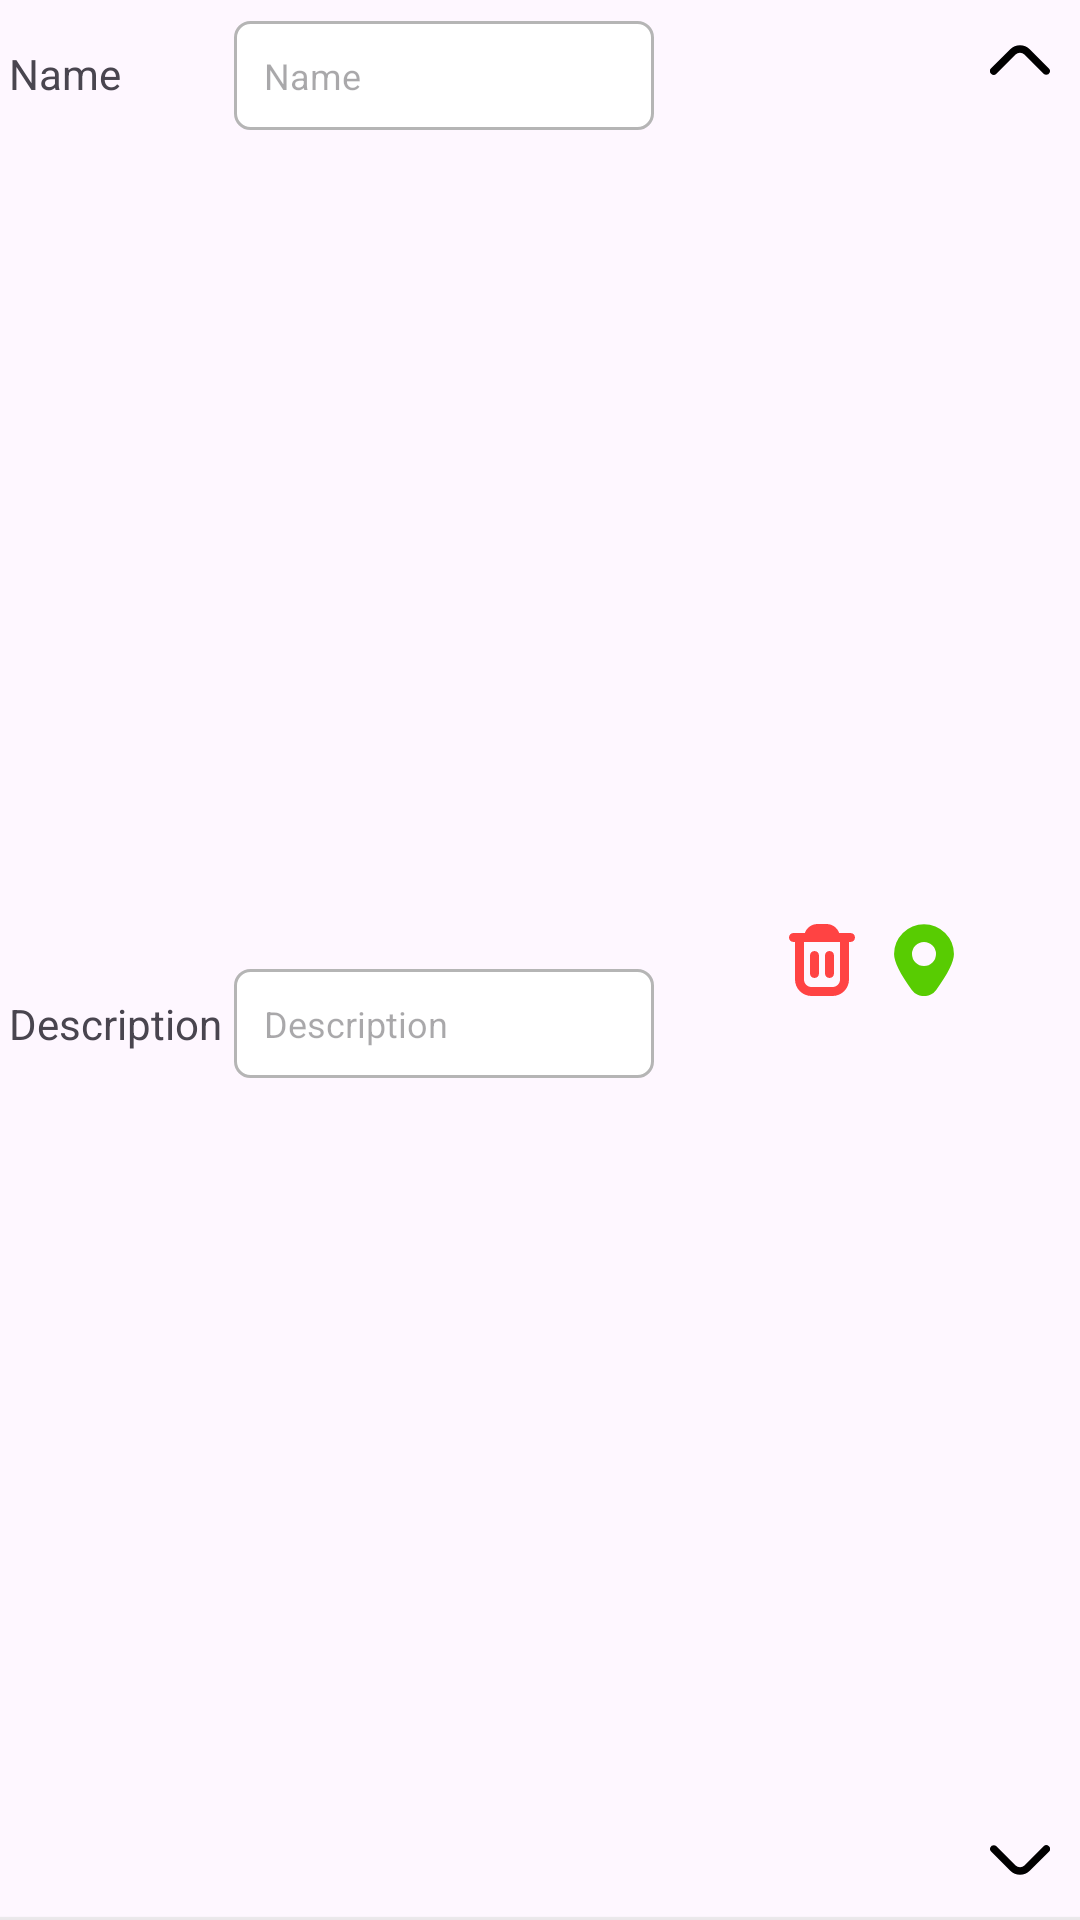

Reconstruct the res/layout file that produces this screen, plus the resources it refers to.
<!-- AndroidManifest.xml: application theme Theme.MapManager -->
<!-- res/layout/waypoint_item_layout.xml -->
<?xml version="1.0" encoding="utf-8"?>
<androidx.constraintlayout.widget.ConstraintLayout xmlns:android="http://schemas.android.com/apk/res/android"
    xmlns:app="http://schemas.android.com/apk/res-auto"
    xmlns:tools="http://schemas.android.com/tools"
    android:layout_width="match_parent"
    android:layout_height="wrap_content">

    <View
        android:id="@+id/view4"
        android:layout_width="wrap_content"
        android:layout_height="1dp"
        android:background="@color/light_grey"
        android:translationZ="1dp"
        app:layout_constraintBottom_toBottomOf="parent"
        app:layout_constraintEnd_toEndOf="parent"
        app:layout_constraintStart_toStartOf="parent" />

    <TextView
        android:id="@+id/textView12"
        android:layout_width="wrap_content"
        android:layout_height="wrap_content"
        android:layout_marginStart="3dp"
        android:layout_marginTop="15dp"
        android:layout_marginBottom="15dp"
        android:text="@string/description"
        app:layout_constraintBottom_toTopOf="@+id/view4"
        app:layout_constraintStart_toStartOf="parent"
        app:layout_constraintTop_toBottomOf="@+id/editTextText2" />

    <TextView
        android:id="@+id/textView15"
        android:layout_width="wrap_content"
        android:layout_height="20dp"
        android:layout_marginStart="3dp"
        android:layout_marginTop="15dp"
        android:text="@string/name"
        app:layout_constraintStart_toStartOf="parent"
        app:layout_constraintTop_toTopOf="parent" />

    <EditText
        android:id="@+id/editTextText"
        android:layout_width="wrap_content"
        android:layout_height="wrap_content"
        android:layout_marginStart="4dp"
        android:background="@drawable/edittext_rounded"
        android:ems="10"
        android:hint="@string/description"
        android:inputType="text"
        android:textSize="12sp"
        app:layout_constraintBottom_toBottomOf="@+id/textView12"
        app:layout_constraintStart_toEndOf="@+id/textView12"
        app:layout_constraintTop_toTopOf="@+id/textView12" />


    <EditText
        android:id="@+id/editTextText2"
        android:layout_width="wrap_content"
        android:layout_height="wrap_content"
        android:layout_marginStart="4dp"
        android:background="@drawable/edittext_rounded"
        android:ems="10"
        android:hint="@string/name"
        android:inputType="text"
        android:textSize="12sp"
        app:layout_constraintBottom_toBottomOf="@+id/textView15"
        app:layout_constraintStart_toEndOf="@+id/textView12"
        app:layout_constraintTop_toTopOf="@+id/textView15" />

    <ImageView
        android:id="@+id/arrowUp"
        android:layout_width="wrap_content"
        android:layout_height="wrap_content"
        android:layout_marginTop="10dp"
        android:layout_marginEnd="10dp"
        app:tint="@color/black"
        android:rotation="180"
        android:clickable="true"
        app:layout_constraintEnd_toEndOf="parent"
        app:layout_constraintTop_toTopOf="parent"
        app:srcCompat="@drawable/arrow_up" />

    <ImageView
        android:id="@+id/arrowDown"
        android:layout_width="wrap_content"
        android:layout_height="wrap_content"
        android:layout_marginEnd="10dp"
        android:layout_marginBottom="10dp"
        android:clickable="true"
        app:tint="@color/black"
        app:layout_constraintBottom_toBottomOf="parent"
        app:layout_constraintEnd_toEndOf="parent"
        app:srcCompat="@drawable/arrow_up" />

    <ImageView
        android:id="@+id/deleteWaypoint"
        android:layout_width="wrap_content"
        android:layout_height="wrap_content"
        android:layout_marginEnd="10dp"
        app:layout_constraintBottom_toBottomOf="parent"
        app:layout_constraintEnd_toStartOf="@+id/focusToWaypoint"
        app:layout_constraintTop_toTopOf="parent"
        app:srcCompat="@drawable/delete_account_icon"
        app:tint="@color/red" />
    <ImageView
        android:id="@+id/focusToWaypoint"
        android:layout_width="wrap_content"
        android:layout_height="wrap_content"
        android:layout_marginEnd="40dp"
        app:layout_constraintBottom_toBottomOf="parent"
        app:layout_constraintEnd_toEndOf="parent"
        app:layout_constraintTop_toTopOf="parent"
        app:srcCompat="@drawable/map_icon"
        app:tint="@color/green_dark" />

</androidx.constraintlayout.widget.ConstraintLayout>
<!-- resources referenced by this layout -->
<resources>
  <color name="black">#FF000000</color>
  <color name="green_dark">#58cc02</color>
  <color name="light_grey">#A7E6E6E6</color>
  <color name="red">#EDFF3535</color>
  <!-- drawable arrow_up (drawable) -->
  <vector xmlns:android="http://schemas.android.com/apk/res/android" android:height="20dp" android:viewportHeight="24" android:viewportWidth="24" android:width="20dp">
        
      <path android:fillColor="#FF000000" android:pathData="M1.51,6.079a1.492,1.492 0,0 1,1.06 0.44l7.673,7.672a2.5,2.5 0,0 0,3.536 0L21.44,6.529A1.5,1.5 0,1 1,23.561 8.65L15.9,16.312a5.505,5.505 0,0 1,-7.778 0L0.449,8.64A1.5,1.5 0,0 1,1.51 6.079Z"/>
      
  </vector>
  <!-- drawable delete_account_icon (drawable) -->
  <vector xmlns:android="http://schemas.android.com/apk/res/android" android:height="24dp" android:viewportHeight="512" android:viewportWidth="512" android:width="24dp">
        
      <path android:fillColor="#FF000000" android:pathData="M490.67,96c0,-17.67 -14.33,-32 -32,-32h-80.56C364.63,25.76 328.55,0.13 288,0h-64c-40.55,0.13 -76.63,25.76 -90.11,64H53.33c-17.67,0 -32,14.33 -32,32l0,0c0,17.67 14.33,32 32,32H64v266.67C64,459.47 116.53,512 181.33,512h149.33C395.47,512 448,459.47 448,394.67V128h10.67C476.34,128 490.67,113.67 490.67,96zM384,394.67C384,424.12 360.12,448 330.67,448H181.33C151.88,448 128,424.12 128,394.67V128h256V394.67z"/>
        
      <path android:fillColor="#FF000000" android:pathData="M202.67,384c17.67,0 32,-14.33 32,-32V224c0,-17.67 -14.33,-32 -32,-32s-32,14.33 -32,32v128C170.67,369.67 184.99,384 202.67,384z"/>
        
      <path android:fillColor="#FF000000" android:pathData="M309.33,384c17.67,0 32,-14.33 32,-32V224c0,-17.67 -14.33,-32 -32,-32s-32,14.33 -32,32v128C277.33,369.67 291.66,384 309.33,384z"/>
      
  </vector>
  <!-- drawable edittext_rounded (drawable) -->
  <?xml version="1.0" encoding="utf-8"?>
  <shape xmlns:android="http://schemas.android.com/apk/res/android"
      android:shape="rectangle">
      <solid android:color="@color/white" />
      <stroke
          android:width="1dp"
      android:color="@color/grey_white" />
      <corners android:radius="5dp" />
      <padding
          android:left="10dp"
          android:top="10dp"
          android:right="10dp"
          android:bottom="10dp" />
  
  </shape>
  <!-- drawable map_icon (drawable) -->
  <vector xmlns:android="http://schemas.android.com/apk/res/android" android:height="24dp" android:viewportHeight="24" android:viewportWidth="24" android:width="24dp">
        
      <path android:fillColor="#FF000000" android:pathData="M12,0.042a9.992,9.992 0,0 0,-9.981 9.98c0,2.57 1.99,6.592 5.915,11.954a5.034,5.034 0,0 0,8.132 0c3.925,-5.362 5.915,-9.384 5.915,-11.954A9.992,9.992 0,0 0,12 0.042ZM12,14a4,4 0,1 1,4 -4A4,4 0,0 1,12 14Z"/>
      
  </vector>
  <string name="description">Description</string>
  <string name="name">Name</string>
  <style name="Theme.MapManager" parent="Base.Theme.MapManager" />
  <color name="white">#FFFFFF</color>
  <color name="grey_white">#b5b5b5</color>
  <style name="Base.Theme.MapManager" parent="Theme.Material3.DayNight.NoActionBar">
          
          
          <item name="android:statusBarColor" tools:targetApi="l">@color/green_ultra_dark</item>
      </style>
  <color name="green_ultra_dark">#20a620</color>
</resources>
